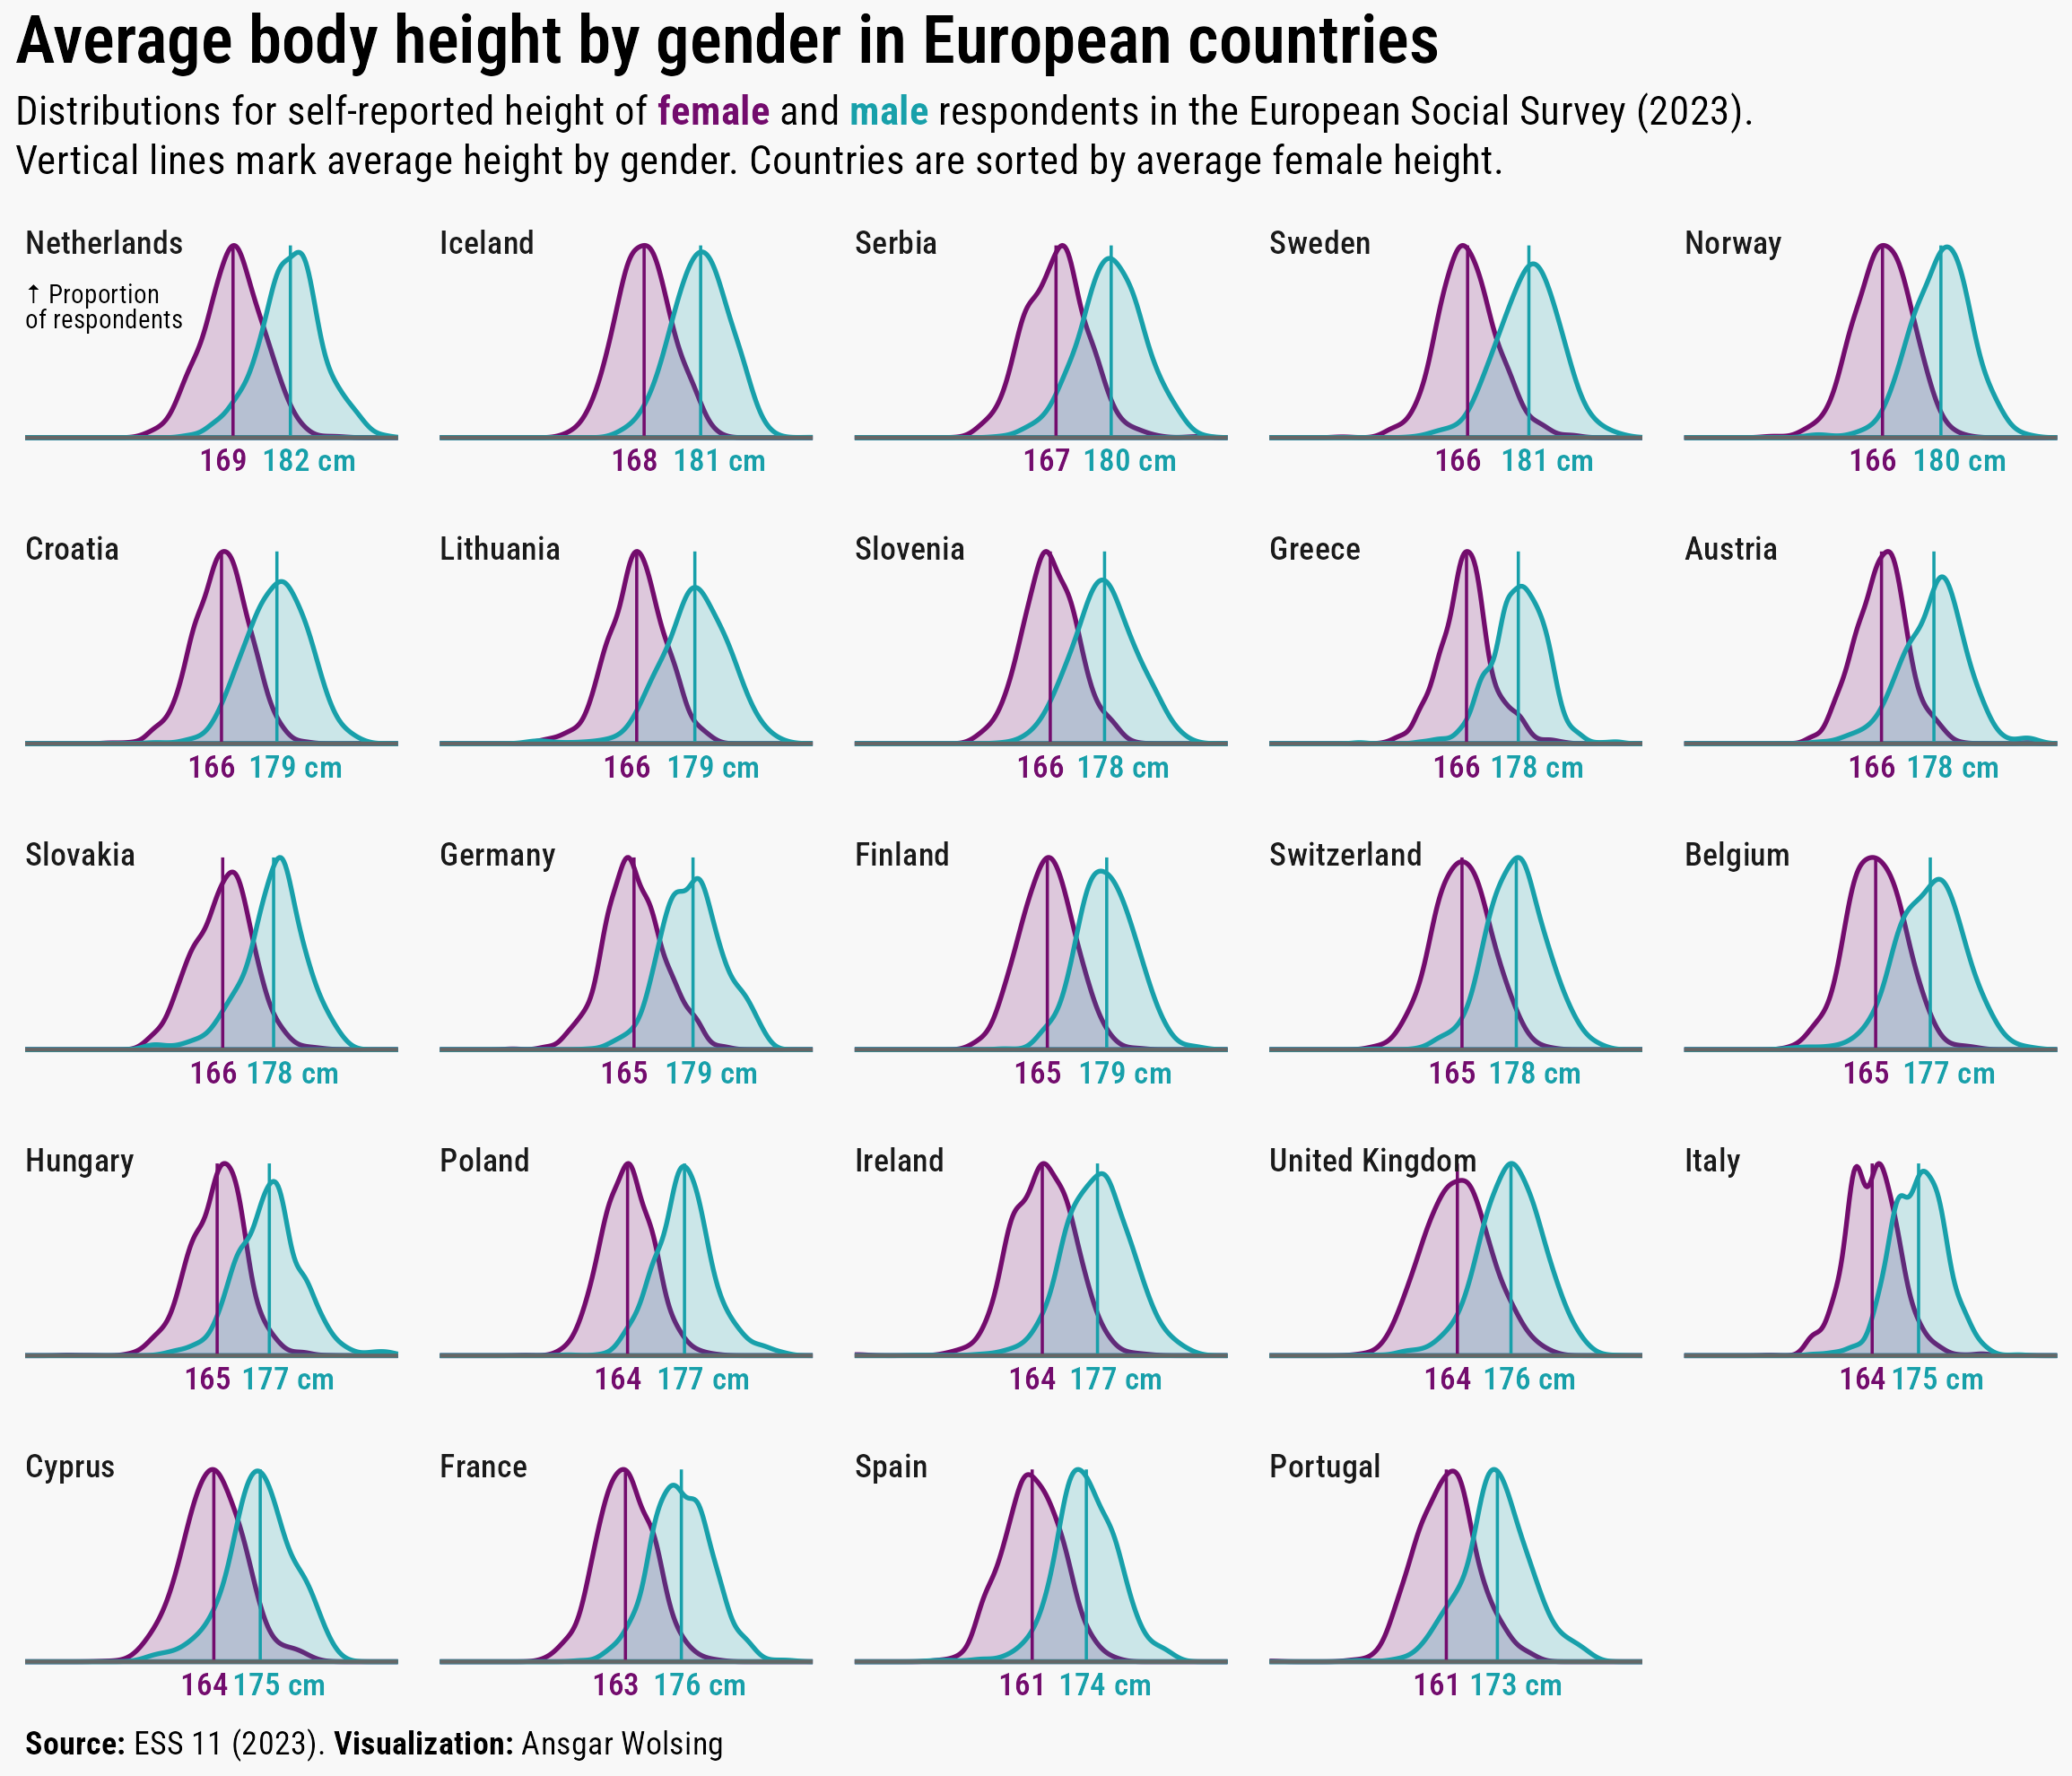

Source code (R):
library(tidyverse)
library(ggtext)
library(here)

base_path <- here("2025", "10")

#' Download ESS survey data from 
#' https://ess.sikt.no/en/series/321b06ad-1b98-4b7d-93ad-ca8a24e8788a
#' ESS 11

df_ess11 <- read_csv(here(base_path, "ESS11.csv"))

# Select the relevant variables
relevant_vars <- c("essround", "anweight", "gndr", "cntry", "height")
df_ess11_prep <- df_ess11 |> 
  select(all_of(relevant_vars)) |> 
  mutate(
    gndr_label = case_when(gndr == 1 ~ "male", gndr == 2 ~ "female"),
    cntry_name = countrycode::countrycode(
      cntry, origin = "iso2c", destination = "country.name")
  ) |> 
  # exclude missing values
  filter(!height %in% c(777, 888, 999))



df_ess11_prep |> 
  ggplot(aes(height, color = factor(gndr), fill = factor(gndr))) +
  stat_density(
    alpha = 0.6,
    geom = "area", bw = "nrd0"
  ) +
  facet_wrap(vars(gndr), ncol = 1)

df_ess11_prep |> 
  ggplot(aes(height, color = factor(gndr), fill = factor(gndr))) +
  stat_density(
    alpha = 0.6,
    geom = "area", bw = "nrd0"
  ) +
  facet_grid(rows = vars(cntry), cols = vars(gndr))


countries_height_by_gender <- df_ess11_prep |> 
  mutate(cntry_name = factor(cntry_name, levels = countries_ordered)) |> 
  group_by(cntry_name, gndr) |> 
  summarize(
    mean_height = weighted.mean(height, w = anweight),
    .groups = "drop") |> 
  mutate(gndr = case_when(gndr == 1 ~ "male", gndr == 2 ~ "female"))

countries_ordered <- countries_height_by_gender |> 
  filter(gndr == "female") |> 
  arrange(-mean_height) |> 
  pull(cntry_name)

countries_ordered <- countries_height_by_gender |> 
  mutate(mean_height = round(mean_height)) |> 
  pivot_wider(id_cols = cntry_name, names_from = "gndr", values_from = "mean_height") |> 
  arrange(-female, -male) |> 
  pull(cntry_name)

countries_height_by_gender <- countries_height_by_gender |> 
  mutate(cntry_name = factor(cntry_name, levels = countries_ordered))

p <- df_ess11_prep |> 
  filter(height >= 110) |> 
  mutate(
    cntry_name = factor(cntry_name, levels = countries_ordered),
    gndr = case_when(gndr == 1 ~ "male", gndr == 2 ~ "female")) |> 
  ggplot(
    aes(height, color = factor(gndr), fill = factor(gndr),
        weight = anweight)) +
  stat_density(
    alpha = 0.2,
    geom = "area", bw = "nrd", n = 256, linewidth = 0.6,
    position = "dodge", adjust = 1.25
  ) +
  geom_vline(
    data = countries_height_by_gender,
    aes(xintercept = mean_height, col = gndr),
    linetype = "solid", linewidth = 0.4
  ) +
  geom_text(
    data = countries_height_by_gender,
    aes(mean_height, y = 0, 
        label = paste0(round(mean_height, 0), ifelse(gndr == "male", " cm", "")),
        hjust = ifelse(gndr == "male", 0.3, 0.7),
        col = gndr),
    family = "Roboto Condensed SemiBold", size = 3, vjust = 1.5,
    inherit.aes = FALSE
  ) +
  geom_hline(aes(yintercept = 0), color = "grey40", linewidth = 0.5) +
  # Custom y-axis title in the first facet
  geom_text(
    data = data.frame(
      cntry_name = factor(countries_ordered[1], levels = countries_ordered), 
                          x = 120, y = 0.04),
    aes(x, y, label = "\U2191 Proportion\nof respondents"),
    family = "Roboto Condensed", size = 2.5, hjust = 0, lineheight = 0.8,
    inherit.aes = FALSE
  ) +
  scale_color_manual(
    values = c("male" = "#18A0AA", "female" = "#730C6D"),
    aesthetics = c("color", "fill")) +
  coord_cartesian(ylim = c(0, NA), expand = FALSE, clip = "off") +
  facet_wrap(vars(cntry_name), scales = "free_y") +
  labs(
    title = "Average body height by gender in European countries",
    subtitle = "Distributions for self-reported height of
    <b style='color:#730C6D'>female</b> and
    <b style='color:#18A0AA'>male</b> respondents in the European Social Survey 
    (2023).<br>Vertical lines mark average height by gender.
    Countries are sorted by average female height.",
    caption = "**Source:** ESS 11 (2023). 
    **Visualization:** Ansgar Wolsing"
  ) +
  theme_minimal(base_family = "Roboto Condensed") +
  theme(
    plot.background = element_rect(color = "#F8F8F8", fill = "#F8F8F8"),
    axis.title = element_blank(),
    axis.text = element_blank(),
    panel.grid = element_blank(),
    plot.title = element_markdown(
      family = "Roboto Condensed SemiBold", size = 18),
    plot.subtitle = element_markdown(
      margin = margin(b = 12), lineheight = 1.2
    ),
    plot.title.position = "plot",
    plot.caption = element_markdown(
      margin = margin(t = 16), hjust = 0),
    strip.text = element_text(
      hjust = 0, family = "Roboto Condensed Medium",
      margin = margin(b = -3)),
    panel.spacing.x = unit(3, "mm"),
    panel.spacing.y = unit(9, "mm"),
    legend.position = "none",
    plot.margin = margin(t = 4, r = 4, b = 4, l = 4)
  )
ggsave(here(base_path, "10-multimodal.png"), width = 7, height = 6, scale = 1.1)
  